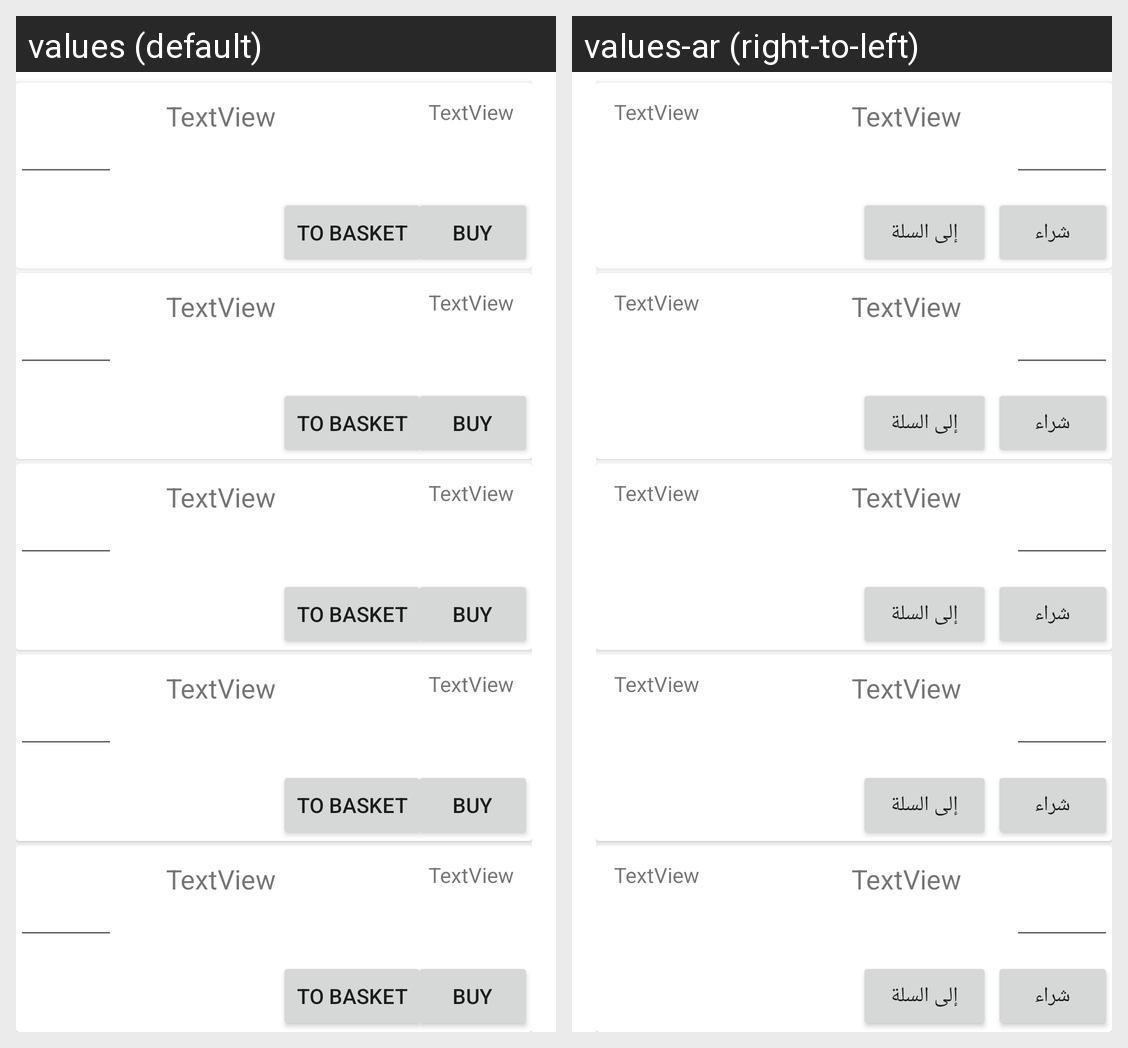

This grid shows one Android layout under two languages. Give, for every string resource on the screen, its name, the default text and each shown locale's text.
Android screen res/layout/activity_bar3.xml rendered under 2 locales, left to right: values (default), values-ar (right-to-left). Device: Nexus 5 (rendered at 1080×1920; each locale shown at half size, 540×960, under a caption strip naming it); theme AppTheme.
Strings drawn on this screen, with the default value and each locale's value (text and hints the layout hard-codes, and strings that could not be matched under every locale, appear in the picture but are not listed):

Buy
  values: Buy
  values-ar: شراء

Basket
  values: To Basket
  values-ar: إلى السلة
